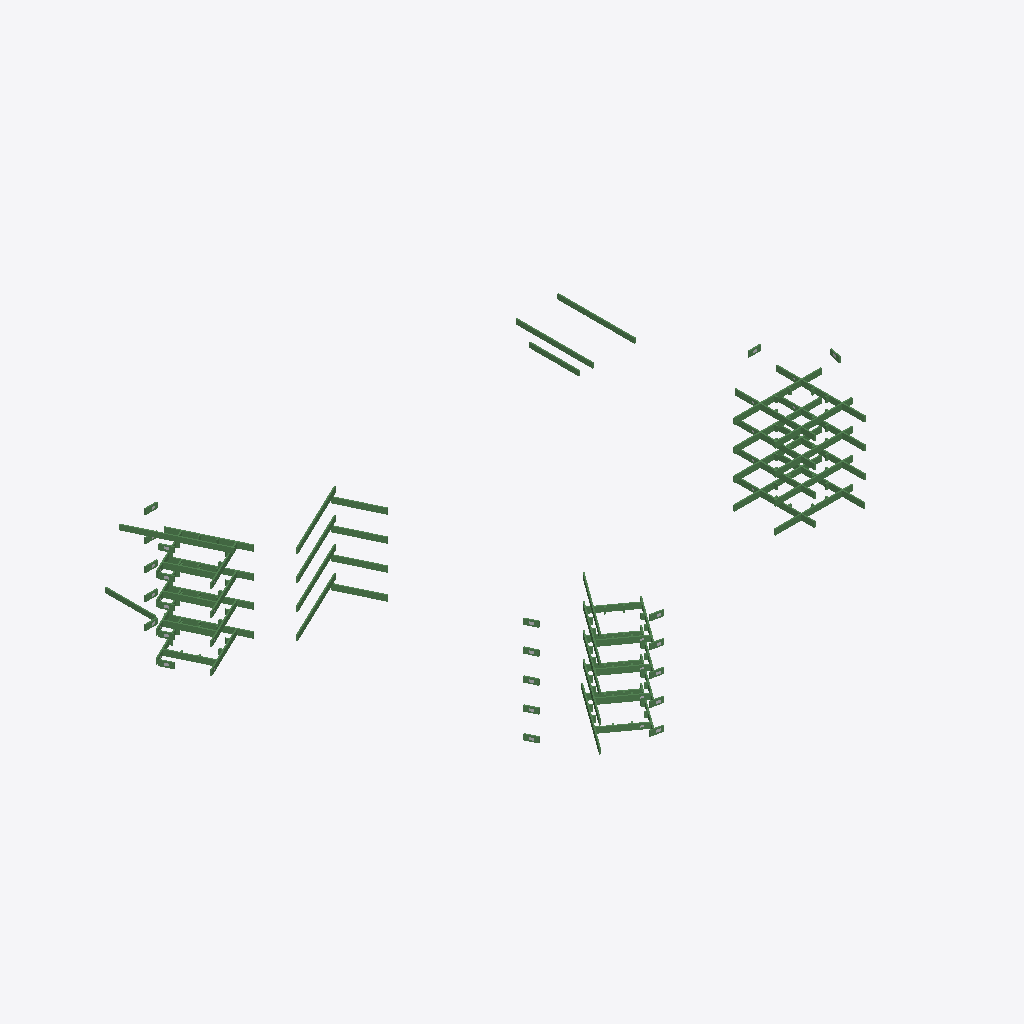
Isometric view of an IFC building model (IFC-SPF (STEP), schema IFC2X3, length unit metre), seen from the south-west, elements coloured by IFC class (only those large enough to see are counted): 137 beams (green).
Extent 91.3 m × 75.0 m × 18.6 m (x, y, z). Storeys (5): 00.EG at 0.12 m; 01.OG at 6.24 m; 02.OG at 10.64 m; 03.OG at 15.04 m; 04.OG at 19.44 m. Elements (442): 392 IfcBeam, 50 IfcBuildingElementPart.

HEADER;
FILE_DESCRIPTION(('ViewDefinition [CoordinationView_V2.0, QuantityTakeOffAddOnView]','RevitIdentifiers [VersionGUID: cd1d2d0d-f475-4441-b0d0-f217f9d7971f, NumberOfSaves: 2959]','CoordinateReference [CoordinateBase: Project Base Point, ProjectSite: Intern]','ExchangeRequirement [Structural]'),'2;1');
FILE_NAME('2396','2023-11-15T16:04:54+02:00',('Vytautas Peckys','vytautas.peckys@waltgalmarini.ch'),('WaltGalmarini AG '),'ODA SDAI 22.12','Autodesk Revit 23.1.30.97 (ENU) - IFC 23.3.1.0','');
FILE_SCHEMA(('IFC2X3'));
ENDSEC;
DATA;
#104=IFCPROJECT('3k3rYVmQDDW90hT9pdtv9K',#19,'2396','Neubau Campus Biel-Bienne',$,'Neubau Campus Biel','51 Ausfuehrungsprojekt',(#99),#96);
#132=IFCSITE('3k3rYVmQDDW90hT9pdtv9M',#19,'BE-3649-110',$,$,#131,$,$,.ELEMENT.,(47,21,39,600219),(8,33,38,576431),0.0,$,$);
#109=IFCBUILDING('3k3rYVmQDDW90hT9pdtv9L',#19,'510',$,$,#107,$,'510',.ELEMENT.,$,$,#108);
#113=IFCBUILDINGSTOREY('1g5TM5Tdr0TgHC04RsFp1r',#19,'00.EG','Erdgeschoss','Level:_wg_Ebene OKD',#112,$,'00.EG',.ELEMENT.,0.12000000000052158);
#117=IFCBUILDINGSTOREY('1g5TM5Tdr0TgHC04RsFpCr',#19,'01.OG','1. Obergeschoss','Level:_wg_Ebene OKD',#116,$,'01.OG',.ELEMENT.,6.24);
#121=IFCBUILDINGSTOREY('1g5TM5Tdr0TgHC04RsFpFE',#19,'02.OG','2. Obergeschoss','Level:_wg_Ebene OKD',#120,$,'02.OG',.ELEMENT.,10.63999999753583);
#125=IFCBUILDINGSTOREY('1g5TM5Tdr0TgHC04RsFpF5',#19,'03.OG','3. Obergeschoss','Level:_wg_Ebene OKD',#124,$,'03.OG',.ELEMENT.,15.040000000000028);
#129=IFCBUILDINGSTOREY('1g5TM5Tdr0TgHC04RsFpFU',#19,'04.OG','4. Obergeschoss','Level:_wg_Ebene OKD',#128,$,'04.OG',.ELEMENT.,19.440000000000015);
#61160=IFCBEAM('1iik6iqirCOxvI7YqgyhT3',#19,'Brandschutzverkleidung:22x88 cm:4522082',$,'Brandschutzverkleidung:22x88 cm',#61127,#61159,'4522082');
#63101=IFCBEAM('1iik6iqirCOxvI7YqgyhfU',#19,'Brandschutzverkleidung:22x88 cm:4525439',$,'Brandschutzverkleidung:22x88 cm',#63044,#63100,'4525439');
#69364=IFCBEAM('3RNc6V8310$9V321l5md3f',#19,'Brandschutzverkleidung:22x88 cm:4676776',$,'Brandschutzverkleidung:22x88 cm',#69307,#69363,'4676776');
#69291=IFCBEAM('2KyCdNUrHCpw7l8jA9z$gA',#19,'Brandschutzverkleidung:22x88 cm:4530702',$,'Brandschutzverkleidung:22x88 cm',#69269,#69290,'4530702');
#65199=IFCBEAM('2gOLTa0h98phsZmhQtHjre',#19,'Brandschutzverkleidung:22x88 cm:4527144',$,'Brandschutzverkleidung:22x88 cm',#65142,#65198,'4527144');
#69217=IFCBEAM('2KyCdNUrHCpw7l8jA9z$b9',#19,'Brandschutzverkleidung:22x88 cm:4530637',$,'Brandschutzverkleidung:22x88 cm',#69195,#69216,'4530637');
#61594=IFCBEAM('1iik6iqirCOxvI7Yqgyh4C',#19,'Brandschutzverkleidung:22x88 cm:4523565',$,'Brandschutzverkleidung:22x88 cm',#61581,#61593,'4523565');
#65719=IFCBEAM('2gOLTa0h98phsZmhQtHjzf',#19,'Brandschutzverkleidung:22x88 cm:4527657',$,'Brandschutzverkleidung:22x88 cm',#65686,#65718,'4527657');
#69182=IFCBEAM('2KyCdNUrHCpw7l8jA9z$dK',#19,'Brandschutzverkleidung:22x88 cm:4530512',$,'Brandschutzverkleidung:22x88 cm',#69121,#69181,'4530512');
#65129=IFCBEAM('2gOLTa0h98phsZmhQtHjgI',#19,'Brandschutzverkleidung:22x88 cm:4527058',$,'Brandschutzverkleidung:22x88 cm',#65072,#65128,'4527058');
#67157=IFCBEAM('2KyCdNUrHCpw7l8jA9zy8J',#19,'Brandschutzverkleidung:22x88 cm:4528791',$,'Brandschutzverkleidung:22x88 cm',#67100,#67156,'4528791');
#67777=IFCBEAM('2KyCdNUrHCpw7l8jA9zyIz',#19,'Brandschutzverkleidung:22x88 cm:4529209',$,'Brandschutzverkleidung:22x88 cm',#67764,#67776,'4529209');
#67227=IFCBEAM('2KyCdNUrHCpw7l8jA9zy9f',#19,'Brandschutzverkleidung:22x88 cm:4528877',$,'Brandschutzverkleidung:22x88 cm',#67170,#67226,'4528877');
#69108=IFCBEAM('2KyCdNUrHCpw7l8jA9z$X$',#19,'Brandschutzverkleidung:22x88 cm:4530427',$,'Brandschutzverkleidung:22x88 cm',#69051,#69107,'4530427');
#63201=IFCBEAM('2gOLTa0h98phsZmhQtHiVC',#19,'Brandschutzverkleidung:22x88 cm:4525708',$,'Brandschutzverkleidung:22x88 cm',#63168,#63200,'4525708');
#61798=IFCBEAM('1iik6iqirCOxvI7Yqgyhup',#19,'Brandschutzverkleidung:22x88 cm:4524306',$,'Brandschutzverkleidung:22x88 cm',#61785,#61797,'4524306');
#65825=IFCBEAM('2gOLTa0h98phsZmhQtHjuf',#19,'Brandschutzverkleidung:22x88 cm:4527977',$,'Brandschutzverkleidung:22x88 cm',#65812,#65824,'4527977');
#64289=IFCBEAM('2gOLTa0h98phsZmhQtHjXZ',#19,'Brandschutzverkleidung:22x88 cm:4526371',$,'Brandschutzverkleidung:22x88 cm',#64268,#64288,'4526371');
#63788=IFCBEAM('2gOLTa0h98phsZmhQtHjdp',#19,'Brandschutzverkleidung:22x88 cm:4526259',$,'Brandschutzverkleidung:22x88 cm',#63768,#63787,'4526259');
#61075=IFCBEAM('1iik6iqirCOxvI7Yqgyqc4',#19,'Brandschutzverkleidung:22x88 cm:4521637',$,'Brandschutzverkleidung:22x88 cm',#61062,#61074,'4521637');
#61660=IFCBEAM('1iik6iqirCOxvI7Yqgyhzb',#19,'Brandschutzverkleidung:22x88 cm:4524100',$,'Brandschutzverkleidung:22x88 cm',#61647,#61659,'4524100');
#68313=IFCBEAM('2KyCdNUrHCpw7l8jA9zyLK',#19,'Brandschutzverkleidung:22x88 cm:4529616',$,'Brandschutzverkleidung:22x88 cm',#68292,#68312,'4529616');
#62307=IFCBEAM('1iik6iqirCOxvI7Yqgyhw7',#19,'Brandschutzverkleidung:22x88 cm:4524454',$,'Brandschutzverkleidung:22x88 cm',#62286,#62306,'4524454');
#63752=IFCBEAM('2gOLTa0h98phsZmhQtHjas',#19,'Brandschutzverkleidung:22x88 cm:4526198',$,'Brandschutzverkleidung:22x88 cm',#63739,#63751,'4526198');
#66376=IFCBEAM('2gOLTa0h98phsZmhQtHj7D',#19,'Brandschutzverkleidung:22x88 cm:4528269',$,'Brandschutzverkleidung:22x88 cm',#66355,#66375,'4528269');
#67843=IFCBEAM('2KyCdNUrHCpw7l8jA9zyMO',#19,'Brandschutzverkleidung:22x88 cm:4529436',$,'Brandschutzverkleidung:22x88 cm',#67830,#67842,'4529436');
#65861=IFCBEAM('2gOLTa0h98phsZmhQtHjug',#19,'Brandschutzverkleidung:22x88 cm:4527978',$,'Brandschutzverkleidung:22x88 cm',#65841,#65860,'4527978');
#67260=IFCBEAM('2KyCdNUrHCpw7l8jA9zyC5',#19,'Brandschutzverkleidung:22x88 cm:4529025',$,'Brandschutzverkleidung:22x88 cm',#67240,#67259,'4529025');
#62270=IFCBEAM('1iik6iqirCOxvI7Yqgyhw4',#19,'Brandschutzverkleidung:22x88 cm:4524453',$,'Brandschutzverkleidung:22x88 cm',#62258,#62269,'4524453');
#65633=IFCBEAM('2gOLTa0h98phsZmhQtHjmT',#19,'Brandschutzverkleidung:22x88 cm:4527453',$,'Brandschutzverkleidung:22x88 cm',#65620,#65632,'4527453');
#69253=IFCBEAM('2KyCdNUrHCpw7l8jA9z$bB',#19,'Brandschutzverkleidung:22x88 cm:4530639',$,'Brandschutzverkleidung:22x88 cm',#69233,#69252,'4530639');
#63816=IFCBEAM('2gOLTa0h98phsZmhQtHjdr',#19,'Brandschutzverkleidung:22x88 cm:4526261',$,'Brandschutzverkleidung:22x88 cm',#63804,#63815,'4526261');
#61834=IFCBEAM('1iik6iqirCOxvI7Yqgyhuo',#19,'Brandschutzverkleidung:22x88 cm:4524307',$,'Brandschutzverkleidung:22x88 cm',#61814,#61833,'4524307');
#61111=IFCBEAM('1iik6iqirCOxvI7Yqgyqc6',#19,'Brandschutzverkleidung:22x88 cm:4521639',$,'Brandschutzverkleidung:22x88 cm',#61091,#61110,'4521639');
#65056=IFCBEAM('2gOLTa0h98phsZmhQtHjfW',#19,'Brandschutzverkleidung:22x88 cm:4526880',$,'Brandschutzverkleidung:22x88 cm',#65045,#65055,'4526880');
#63152=IFCBEAM('1iik6iqirCOxvI7Yqgyhh6',#19,'Brandschutzverkleidung:22x88 cm:4525543',$,'Brandschutzverkleidung:22x88 cm',#63141,#63151,'4525543');
#67084=IFCBEAM('2KyCdNUrHCpw7l8jA9zy5c',#19,'Brandschutzverkleidung:22x88 cm:4528610',$,'Brandschutzverkleidung:22x88 cm',#67073,#67083,'4528610');
#69035=IFCBEAM('2KyCdNUrHCpw7l8jA9z$W6',#19,'Brandschutzverkleidung:22x88 cm:4530306',$,'Brandschutzverkleidung:22x88 cm',#69024,#69034,'4530306');
#63125=IFCBEAM('1iik6iqirCOxvI7Yqgyhh7',#19,'Brandschutzverkleidung:22x88 cm:4525542',$,'Brandschutzverkleidung:22x88 cm',#63114,#63124,'4525542');
#67814=IFCBEAM('2KyCdNUrHCpw7l8jA9zyGm',#19,'Brandschutzverkleidung:22x88 cm:4529332',$,'Brandschutzverkleidung:22x88 cm',#67793,#67813,'4529332');
#68341=IFCBEAM('2KyCdNUrHCpw7l8jA9zyLL',#19,'Brandschutzverkleidung:22x88 cm:4529617',$,'Brandschutzverkleidung:22x88 cm',#68329,#68340,'4529617');
#68484=IFCBEAM('2KyCdNUrHCpw7l8jA9zyP_',#19,'Brandschutzverkleidung:22x88 cm:4529914',$,'Brandschutzverkleidung:22x88 cm',#68427,#68483,'4529914');
#65670=IFCBEAM('2gOLTa0h98phsZmhQtHjpk',#19,'Brandschutzverkleidung:22x88 cm:4527534',$,'Brandschutzverkleidung:22x88 cm',#65649,#65669,'4527534');
#64956=IFCBEAM('2gOLTa0h98phsZmhQtHjkm',#19,'Brandschutzverkleidung:22x88 cm:4526832',$,'Brandschutzverkleidung:22x88 cm',#64945,#64955,'4526832');
#66404=IFCBEAM('2gOLTa0h98phsZmhQtHj7E',#19,'Brandschutzverkleidung:22x88 cm:4528270',$,'Brandschutzverkleidung:22x88 cm',#66392,#66403,'4528270');
#66911=IFCBEAM('2KyCdNUrHCpw7l8jA9zy4b',#19,'Brandschutzverkleidung:22x88 cm:4528545',$,'Brandschutzverkleidung:22x88 cm',#66900,#66910,'4528545');
#64252=IFCBEAM('2gOLTa0h98phsZmhQtHjXY',#19,'Brandschutzverkleidung:22x88 cm:4526370',$,'Brandschutzverkleidung:22x88 cm',#64240,#64251,'4526370');
#66479=IFCBEAM('2gOLTa0h98phsZmhQtHj1j',#19,'Brandschutzverkleidung:22x88 cm:4528429',$,'Brandschutzverkleidung:22x88 cm',#66420,#66478,'4528429');
#63723=IFCBEAM('2gOLTa0h98phsZmhQtHiRa',#19,'Brandschutzverkleidung:22x88 cm:4525988',$,'Brandschutzverkleidung:22x88 cm',#63702,#63722,'4525988');
#62982=IFCBEAM('1iik6iqirCOxvI7Yqgyhfb',#19,'Brandschutzverkleidung:22x88 cm:4525380',$,'Brandschutzverkleidung:22x88 cm',#62971,#62981,'4525380');
#69008=IFCBEAM('2KyCdNUrHCpw7l8jA9z$YF',#19,'Brandschutzverkleidung:22x88 cm:4530187',$,'Brandschutzverkleidung:22x88 cm',#68997,#69007,'4530187');
#62909=IFCBEAM('1iik6iqirCOxvI7YqgyhfX',#19,'Brandschutzverkleidung:22x88 cm:4525376',$,'Brandschutzverkleidung:22x88 cm',#62898,#62908,'4525376');
#67057=IFCBEAM('2KyCdNUrHCpw7l8jA9zy5b',#19,'Brandschutzverkleidung:22x88 cm:4528609',$,'Brandschutzverkleidung:22x88 cm',#67046,#67056,'4528609');
#60960=IFCBEAM('1TQnghnin5VB9y80z$27M9',#19,'Brandschutzverkleidung:22x88 cm:4502605',$,'Brandschutzverkleidung:22x88 cm',#60948,#60959,'4502605');
#65029=IFCBEAM('2gOLTa0h98phsZmhQtHjfV',#19,'Brandschutzverkleidung:22x88 cm:4526879',$,'Brandschutzverkleidung:22x88 cm',#65018,#65028,'4526879');
#64883=IFCBEAM('2gOLTa0h98phsZmhQtHjkj',#19,'Brandschutzverkleidung:22x88 cm:4526829',$,'Brandschutzverkleidung:22x88 cm',#64872,#64882,'4526829');
#66984=IFCBEAM('2KyCdNUrHCpw7l8jA9zy4W',#19,'Brandschutzverkleidung:22x88 cm:4528548',$,'Brandschutzverkleidung:22x88 cm',#66973,#66983,'4528548');
#61631=IFCBEAM('1iik6iqirCOxvI7Yqgyh3n',#19,'Brandschutzverkleidung:22x88 cm:4523984',$,'Brandschutzverkleidung:22x88 cm',#61610,#61630,'4523984');
#60995=IFCBEAM('0rYw8QB0L4Tw6g_UbfYV6Q',#19,'Brandschutzverkleidung:22x88 cm:4520570',$,'Brandschutzverkleidung:22x88 cm',#60984,#60994,'4520570');
#64451=IFCBEAM('2gOLTa0h98phsZmhQtHjiu',#19,'Brandschutzverkleidung:22x88 cm:4526712',$,'Brandschutzverkleidung:22x88 cm',#64385,#64450,'4526712');
#62477=IFCBEAM('1iik6iqirCOxvI7Yqgyhm9',#19,'Brandschutzverkleidung:22x88 cm:4524840',$,'Brandschutzverkleidung:22x88 cm',#62403,#62476,'4524840');
#61049=IFCBEAM('1iik6iqirCOxvI7Yqgyqar',#19,'Brandschutzverkleidung:22x88 cm:4521492',$,'Brandschutzverkleidung:22x88 cm',#61011,#61048,'4521492');
#63031=IFCBEAM('1iik6iqirCOxvI7Yqgyhfa',#19,'Brandschutzverkleidung:22x88 cm:4525381',$,'Brandschutzverkleidung:22x88 cm',#62998,#63030,'4525381');
#65005=IFCBEAM('2gOLTa0h98phsZmhQtHjkn',#19,'Brandschutzverkleidung:22x88 cm:4526833',$,'Brandschutzverkleidung:22x88 cm',#64972,#65004,'4526833');
#70007=IFCBEAM('0O_X4fzNP6gBZma1hEsIQD',#19,'Brandschutzverkleidung:22x88 cm:4691677',$,'Brandschutzverkleidung:22x88 cm',#69986,#70006,'4691677');
#61772=IFCBEAM('1iik6iqirCOxvI7Yqgyh$i',#19,'Brandschutzverkleidung:22x88 cm:4524237',$,'Brandschutzverkleidung:22x88 cm',#61676,#61771,'4524237');
#67751=IFCBEAM('2KyCdNUrHCpw7l8jA9zyDY',#19,'Brandschutzverkleidung:22x88 cm:4529126',$,'Brandschutzverkleidung:22x88 cm',#67684,#67750,'4529126');
#70245=IFCBEAM('0O_X4fzNP6gBZma1hEsIQq',#19,'Brandschutzverkleidung:22x88 cm:4691684',$,'Brandschutzverkleidung:22x88 cm',#70224,#70244,'4691684');
#70580=IFCBEAM('0O_X4fzNP6gBZma1hEsIQ$',#19,'Brandschutzverkleidung:22x88 cm:4691695',$,'Brandschutzverkleidung:22x88 cm',#70559,#70579,'4691695');
#70282=IFCBEAM('0O_X4fzNP6gBZma1hEsIQr',#19,'Brandschutzverkleidung:22x88 cm:4691685',$,'Brandschutzverkleidung:22x88 cm',#70261,#70281,'4691685');
#70354=IFCBEAM('0O_X4fzNP6gBZma1hEsIQt',#19,'Brandschutzverkleidung:22x88 cm:4691687',$,'Brandschutzverkleidung:22x88 cm',#70333,#70353,'4691687');
#62390=IFCBEAM('1iik6iqirCOxvI7YqgyhqQ',#19,'Brandschutzverkleidung:22x88 cm:4524603',$,'Brandschutzverkleidung:22x88 cm',#62323,#62389,'4524603');
#69935=IFCBEAM('0O_X4fzNP6gBZma1hEsIQ9',#19,'Brandschutzverkleidung:22x88 cm:4691673',$,'Brandschutzverkleidung:22x88 cm',#69914,#69934,'4691673');
#70508=IFCBEAM('0O_X4fzNP6gBZma1hEsIQz',#19,'Brandschutzverkleidung:22x88 cm:4691693',$,'Brandschutzverkleidung:22x88 cm',#70487,#70507,'4691693');
#70208=IFCBEAM('0O_X4fzNP6gBZma1hEsIQp',#19,'Brandschutzverkleidung:22x88 cm:4691683',$,'Brandschutzverkleidung:22x88 cm',#70187,#70207,'4691683');
#70736=IFCBEAM('0O_X4fzNP6gBZma1hEsIex',#19,'Brandschutzverkleidung:22x88 cm:4692587',$,'Brandschutzverkleidung:22x88 cm',#70715,#70735,'4692587');
#63689=IFCBEAM('2gOLTa0h98phsZmhQtHiRY',#19,'Brandschutzverkleidung:22x88 cm:4525986',$,'Brandschutzverkleidung:22x88 cm',#63622,#63688,'4525986');
#65799=IFCBEAM('2gOLTa0h98phsZmhQtHj_S',#19,'Brandschutzverkleidung:22x88 cm:4527836',$,'Brandschutzverkleidung:22x88 cm',#65732,#65798,'4527836');
#70439=IFCBEAM('0O_X4fzNP6gBZma1hEsIQu',#19,'Brandschutzverkleidung:22x88 cm:4691688',$,'Brandschutzverkleidung:22x88 cm',#70370,#70438,'4691688');
#70702=IFCBEAM('0O_X4fzNP6gBZma1hEsIew',#19,'Brandschutzverkleidung:22x88 cm:4692586',$,'Brandschutzverkleidung:22x88 cm',#70633,#70701,'4692586');
#70471=IFCBEAM('0O_X4fzNP6gBZma1hEsIQy',#19,'Brandschutzverkleidung:22x88 cm:4691692',$,'Brandschutzverkleidung:22x88 cm',#70452,#70470,'4691692');
#70617=IFCBEAM('0O_X4fzNP6gBZma1hEsIev',#19,'Brandschutzverkleidung:22x88 cm:4692585',$,'Brandschutzverkleidung:22x88 cm',#70596,#70616,'4692585');
#70317=IFCBEAM('0O_X4fzNP6gBZma1hEsIQs',#19,'Brandschutzverkleidung:22x88 cm:4691686',$,'Brandschutzverkleidung:22x88 cm',#70298,#70316,'4691686');
#70771=IFCBEAM('0O_X4fzNP6gBZma1hEsIey',#19,'Brandschutzverkleidung:22x88 cm:4692588',$,'Brandschutzverkleidung:22x88 cm',#70752,#70770,'4692588');
#69970=IFCBEAM('0O_X4fzNP6gBZma1hEsIQC',#19,'Brandschutzverkleidung:22x88 cm:4691676',$,'Brandschutzverkleidung:22x88 cm',#69951,#69969,'4691676');
#70174=IFCBEAM('0O_X4fzNP6gBZma1hEsIQn',#19,'Brandschutzverkleidung:22x88 cm:4691681',$,'Brandschutzverkleidung:22x88 cm',#70105,#70173,'4691681');
#69901=IFCBEAM('0O_X4fzNP6gBZma1hEsIQ8',#19,'Brandschutzverkleidung:22x88 cm:4691672',$,'Brandschutzverkleidung:22x88 cm',#69832,#69900,'4691672');
#70092=IFCBEAM('0O_X4fzNP6gBZma1hEsIQm',#19,'Brandschutzverkleidung:22x88 cm:4691680',$,'Brandschutzverkleidung:22x88 cm',#70023,#70091,'4691680');
#70806=IFCBEAM('0O_X4fzNP6gBZma1hEsIez',#19,'Brandschutzverkleidung:22x88 cm:4692589',$,'Brandschutzverkleidung:22x88 cm',#70787,#70805,'4692589');
#8055=IFCBEAM('2YI_HXs4LErfcgg$v6P5Yr',#19,'Stahltraeger:Stahltrager, h=840, b=160 (tw=15, tf=20), S355J0:2523723',$,'Stahltraeger:Stahltrager, h=840, b=160 (tw=15, tf=20), S355J0',#8035,#8054,'2523723');
#64372=IFCBEAM('2gOLTa0h98phsZmhQtHjYe',#19,'Brandschutzverkleidung:22x88 cm:4526568',$,'Brandschutzverkleidung:22x88 cm',#64305,#64371,'4526568');
#67033=IFCBEAM('2KyCdNUrHCpw7l8jA9zy4X',#19,'Brandschutzverkleidung:22x88 cm:4528549',$,'Brandschutzverkleidung:22x88 cm',#67000,#67032,'4528549');
#68984=IFCBEAM('2KyCdNUrHCpw7l8jA9zyS8',#19,'Brandschutzverkleidung:22x88 cm:4530060',$,'Brandschutzverkleidung:22x88 cm',#68951,#68983,'4530060');
#70843=IFCBEAM('0O_X4fzNP6gBZma1hEsIe_',#19,'Brandschutzverkleidung:22x88 cm:4692590',$,'Brandschutzverkleidung:22x88 cm',#70822,#70842,'4692590');
#6840=IFCBEAM('2YI_HXs4LErfcgg$v6P5if',#19,'Stahltraeger:Stahltrager, h=930, b=160 (tw=15, tf=20), S355J0:2523607',$,'Stahltraeger:Stahltrager, h=930, b=160 (tw=15, tf=20), S355J0',#6839,#6836,'2523607');
#11279=IFCBEAM('32GJ8ixkX0jgrcIsDHcwzU',#19,'Stahltraeger:Stahltrager, h=930, b=160 (tw=15, tf=15), S355J0:3126667',$,'Stahltraeger:Stahltrager, h=930, b=160 (tw=15, tf=15), S355J0',#11266,#11278,'3126667');
#48985=IFCBEAM('3TK4gw8V59qejhNJjL3wNF',#19,'Stahltraeger:Stahltrager, h=930, b=160 (tw=15, tf=20), S355J0:3518786',$,'Stahltraeger:Stahltrager, h=930, b=160 (tw=15, tf=20), S355J0',#48984,#48981,'3518786');
#66342=IFCBEAM('2gOLTa0h98phsZmhQtHj5I',#19,'Brandschutzverkleidung:22x88 cm:4528146',$,'Brandschutzverkleidung:22x88 cm',#66285,#66341,'4528146');
#70543=IFCBEAM('0O_X4fzNP6gBZma1hEsIQ_',#19,'Brandschutzverkleidung:22x88 cm:4691694',$,'Brandschutzverkleidung:22x88 cm',#70524,#70542,'4691694');
#5526=IFCBEAM('2YI_HXs4LErfcgg$v6P5k8',#19,'Stahltraeger:Stahltrager, h=930, b=160 (tw=15, tf=20), S355J0:2523510',$,'Stahltraeger:Stahltrager, h=930, b=160 (tw=15, tf=20), S355J0',#5525,#5522,'2523510');
#11236=IFCBEAM('32GJ8ixkX0jgrcIsDHcw_q',#19,'Stahltraeger:Stahltrager, h=930, b=160 (tw=15, tf=15), S355J0:3126625',$,'Stahltraeger:Stahltrager, h=930, b=160 (tw=15, tf=15), S355J0',#11235,#11232,'3126625');
#11983=IFCBEAM('37bCoo2jX4TRBTMUrdsUVW',#19,'Stahltraeger:Stahltrager, h=930, b=160 (tw=15, tf=20), S355J0:3448677',$,'Stahltraeger:Stahltrager, h=930, b=160 (tw=15, tf=20), S355J0',#11956,#11982,'3448677');
#53856=IFCBEAM('3TK4gw8V59qejhNJjL3wLx',#19,'Stahltraeger:Stahltrager, h=930, b=160 (tw=15, tf=20), S355J0:3518966',$,'Stahltraeger:Stahltrager, h=930, b=160 (tw=15, tf=20), S355J0',#53855,#53852,'3518966');
#62958=IFCBEAM('1iik6iqirCOxvI7YqgyhfZ',#19,'Brandschutzverkleidung:22x88 cm:4525378',$,'Brandschutzverkleidung:22x88 cm',#62925,#62957,'4525378');
#66960=IFCBEAM('2KyCdNUrHCpw7l8jA9zy4c',#19,'Brandschutzverkleidung:22x88 cm:4528546',$,'Brandschutzverkleidung:22x88 cm',#66927,#66959,'4528546');
#373=IFCBEAM('1hBLBvxd174PgECXJY0IwP',#19,'Stahltraeger:Stahltrager, h=810, b=160 (tw=15, tf=40) 22x84, S355J0:2366913',$,'Stahltraeger:Stahltrager, h=810, b=160 (tw=15, tf=40) 22x84, S355J0',#360,#372,'2366913');
#64932=IFCBEAM('2gOLTa0h98phsZmhQtHjkk',#19,'Brandschutzverkleidung:22x88 cm:4526830',$,'Brandschutzverkleidung:22x88 cm',#64899,#64931,'4526830');
#68938=IFCBEAM('2KyCdNUrHCpw7l8jA9zySF',#19,'Brandschutzverkleidung:22x88 cm:4530059',$,'Brandschutzverkleidung:22x88 cm',#68905,#68937,'4530059');
#29036=IFCBEAM('161sXKSJXD0f7CCeFT8yVH',#19,'Stahltraeger:Stahltrager, h=930, b=160 (tw=15, tf=20), S355J0:3508430',$,'Stahltraeger:Stahltrager, h=930, b=160 (tw=15, tf=20), S355J0',#29035,#29032,'3508430');
#60843=IFCBEAM('1Lhx5cuTz7XRBnQDFpmXym',#19,'Stahltraeger:Stahltrager, h=930, b=160 (tw=15, tf=15), S355J0:4273715',$,'Stahltraeger:Stahltrager, h=930, b=160 (tw=15, tf=15), S355J0',#60842,#60839,'4273715');
ENDSEC;
